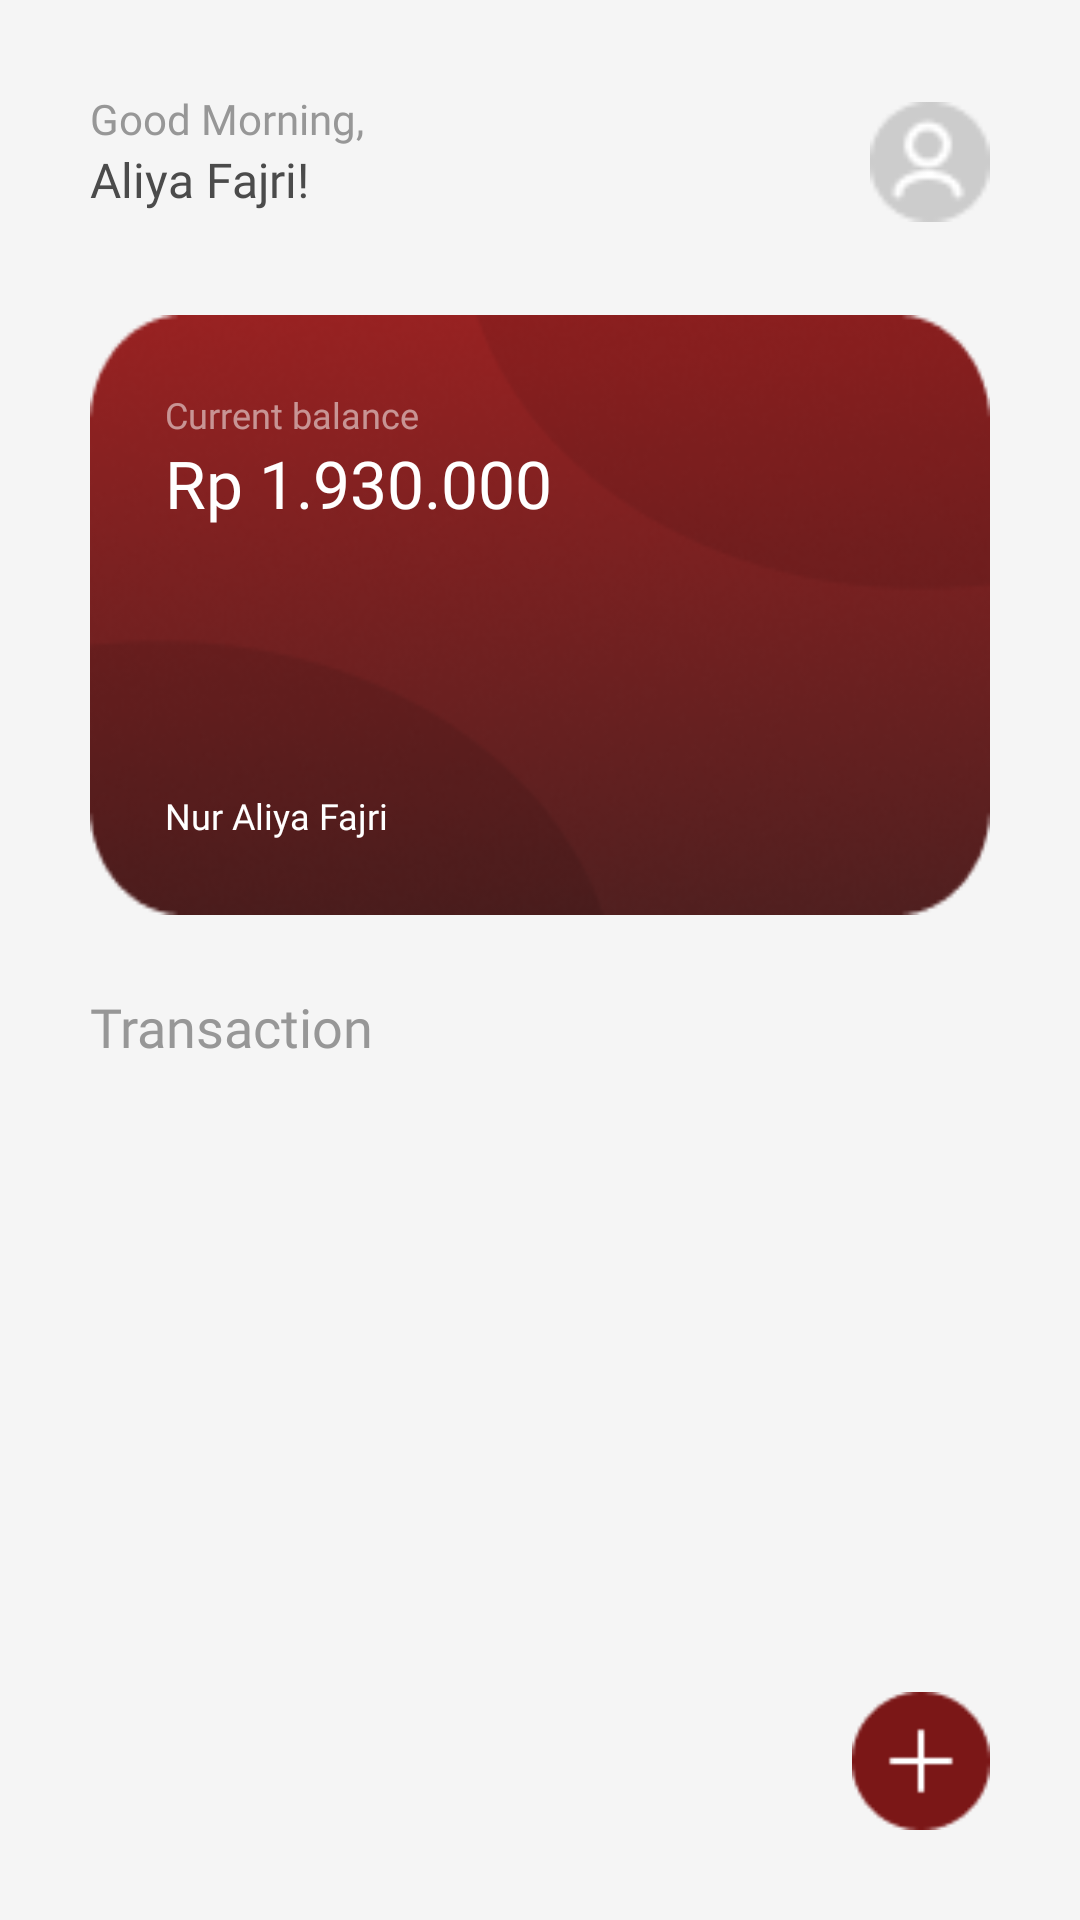

Write the Android layout XML for this screen, with the resource values it uses.
<!-- AndroidManifest.xml: application theme Theme.Itungin_XIRPL5 -->
<!-- res/layout/activity_dashboard.xml -->
<?xml version="1.0" encoding="utf-8"?>
<RelativeLayout xmlns:android="http://schemas.android.com/apk/res/android"
    xmlns:app="http://schemas.android.com/apk/res-auto"
    xmlns:tools="http://schemas.android.com/tools"
    android:layout_width="match_parent"
    android:layout_height="match_parent"
    tools:context=".activity.DashboardActivity"
    android:padding="30dp"
    android:background="#F5F5F5">

    <RelativeLayout
        android:id="@+id/profile_up"
        android:layout_width="match_parent"
        android:layout_height="match_parent"
        android:orientation="horizontal">

        <LinearLayout
            android:id="@+id/ATAS"
            android:layout_width="210dp"
            android:layout_height="wrap_content"
            android:layout_alignParentEnd="true"
            android:layout_marginEnd="168dp"
            android:orientation="vertical">

            <TextView
                android:layout_width="181dp"
                android:layout_height="wrap_content"
                android:layout_gravity="left"
                android:fontFamily="@font/poppins_medium"
                android:text="Good Morning,"
                android:textAlignment="gravity"
                android:textColor="#979797"
                android:textSize="14dp" />

            <TextView
                android:layout_width="wrap_content"
                android:layout_height="wrap_content"
                android:fontFamily="@font/poppins_medium"
                android:text="Aliya Fajri!"
                android:textColor="#4B4B4B"
                android:textSize="16dp" />

        </LinearLayout>

        <View
            android:layout_width="40dp"
            android:layout_height="40dp"
            android:layout_alignParentTop="true"
            android:layout_alignParentEnd="true"
            android:layout_marginTop="4dp"
            android:layout_marginEnd="0dp"
            android:background="@drawable/profile"
            android:foregroundGravity="right" />

        <View
            android:id="@+id/buttonAdd"
            android:layout_width="46dp"
            android:layout_height="46dp"
            android:layout_alignParentEnd="true"
            android:layout_alignParentBottom="true"
            android:layout_marginEnd="0dp"
            android:layout_marginBottom="0dp"
            android:background="@drawable/add_button" />

    </RelativeLayout>

    <LinearLayout
        android:layout_width="match_parent"
        android:layout_height="200dp"
        android:layout_marginTop="75dp"
        android:background="@drawable/card"
        android:orientation="horizontal"
        android:padding="25dp">

        <LinearLayout
            android:layout_width="260dp"
            android:layout_height="match_parent"
            android:orientation="vertical">

            <TextView
                android:layout_width="wrap_content"
                android:layout_height="wrap_content"
                android:fontFamily="@font/poppins"
                android:text="Current balance"
                android:textColor="#85FFFFFF"
                android:textSize="12dp" />

            <TextView
                android:layout_width="wrap_content"
                android:layout_height="wrap_content"
                android:fontFamily="@font/poppins_medium"
                android:text="Rp 1.930.000"
                android:textColor="#FFFFFF"
                android:textSize="22dp" />

            <TextView
                android:layout_width="wrap_content"
                android:layout_height="match_parent"
                android:layout_gravity="bottom"
                android:layout_marginEnd="0dp"
                android:layout_marginBottom="0dp"
                android:fontFamily="@font/poppins"
                android:gravity="bottom"
                android:text="Nur Aliya Fajri"
                android:textColor="#FFFFFF"
                android:textSize="12dp" />

        </LinearLayout>

        <LinearLayout
            android:layout_width="match_parent"
            android:layout_height="wrap_content"
            android:layout_gravity="end"
            android:gravity="right">

            <ImageView
                android:layout_width="match_parent"
                android:layout_height="match_parent"
                android:layout_gravity="right"
                android:foregroundGravity="right"
                android:src="@drawable/card_logo" />

        </LinearLayout>

    </LinearLayout>

    <TextView
        android:layout_width="match_parent"
        android:layout_height="wrap_content"
        android:text="Transaction"
        android:textColor="#979797"
        android:fontFamily="@font/poppins_medium"
        android:textSize="18dp"
        android:layout_marginTop="300dp"/>

    <ListView
        android:id="@+id/lvTransaksi"
        android:layout_width="match_parent"
        android:layout_height="wrap_content"
        android:layout_marginTop="340dp"
        android:scrollbars="none">

    </ListView>

</RelativeLayout>
<!-- resources referenced by this layout -->
<resources>
  <!-- drawable add_button: png bitmap (drawable, 914 bytes) -->
  <!-- drawable card: png bitmap (drawable, 37044 bytes) -->
  <!-- drawable card_logo: png bitmap (drawable, 706 bytes) -->
  <!-- drawable profile: png bitmap (drawable, 849 bytes) -->
  <style name="Theme.Itungin_XIRPL5" parent="Theme.MaterialComponents.DayNight.DarkActionBar">
          
          <item name="colorPrimary">@color/purple_500</item>
          <item name="colorPrimaryVariant">@color/purple_700</item>
          <item name="colorOnPrimary">@color/white</item>
          
          <item name="colorSecondary">@color/teal_200</item>
          <item name="colorSecondaryVariant">@color/teal_700</item>
          <item name="colorOnSecondary">@color/black</item>
          
          <item name="android:statusBarColor" tools:targetApi="l">?attr/colorPrimaryVariant</item>
          
      </style>
  <color name="purple_500">#979797</color>
  <color name="purple_700">#979797</color>
  <color name="white">#FFFFFFFF</color>
  <color name="teal_200">#AEAEAE</color>
  <color name="teal_700">#FF018786</color>
  <color name="black">#4B4B4B</color>
</resources>
